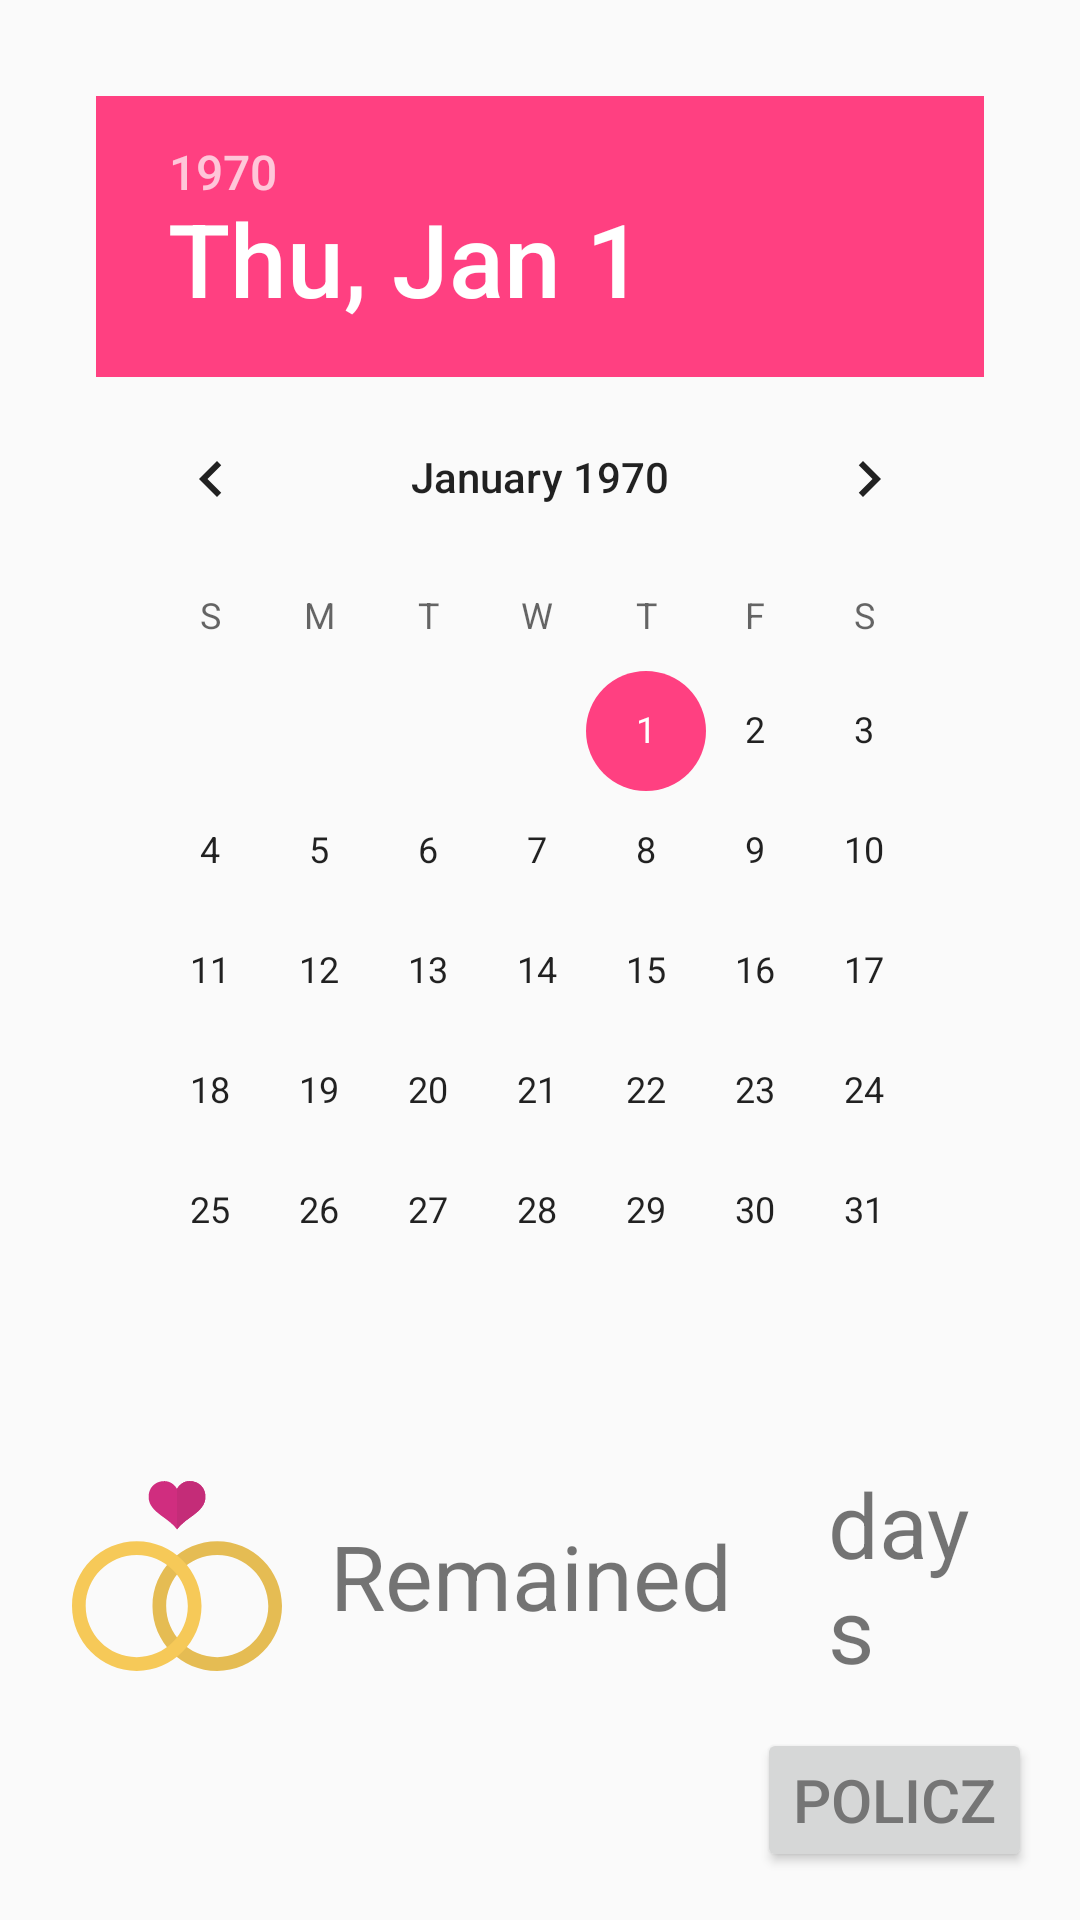

This screen was rendered from an Android layout file. Write that file and the resources it references.
<!-- AndroidManifest.xml: application theme AppTheme -->
<!-- res/layout/activity_timer.xml -->
<?xml version="1.0" encoding="utf-8"?>
<GridLayout xmlns:android="http://schemas.android.com/apk/res/android"
    xmlns:tools="http://schemas.android.com/tools"
    android:id="@+id/activity_timer"
    android:layout_width="match_parent"
    android:layout_height="match_parent"
    android:paddingBottom="@dimen/activity_vertical_margin"
    android:paddingLeft="@dimen/activity_horizontal_margin"
    android:paddingRight="@dimen/activity_horizontal_margin"
    android:paddingTop="@dimen/activity_vertical_margin"
    android:rowCount="3"
    android:isScrollContainer="true"
    android:orientation="vertical"
    tools:context="com.example.dell.weedingday.Activities.TimerActivity">

    <DatePicker
        android:layout_width="match_parent"
        android:layout_height="wrap_content"
        android:layout_gravity="center"
        android:layout_margin="@dimen/fab_margin"
        android:layout_row="0"
        android:id="@+id/datePicker" />

    <LinearLayout
        android:layout_width="wrap_content"
        android:layout_height="wrap_content"
        android:layout_gravity="center"
        android:layout_row="1"
        android:orientation="horizontal">
        <ImageView
            android:layout_width="70dp"
            android:layout_height="70dp"
            android:layout_margin="@dimen/controls_margin"
            android:layout_gravity="center_vertical"
            android:src="@drawable/ic_wedding"/>
        <TextView
            android:layout_width="wrap_content"
            android:layout_height="wrap_content"
            android:text="@string/Remained"
            android:layout_gravity="center_vertical"
            android:layout_margin="@dimen/controls_margin"
            android:textSize="@dimen/text_header"/>
        <TextView
            android:layout_width="wrap_content"
            android:layout_height="wrap_content"
            android:layout_margin="@dimen/controls_margin"
            android:id="@+id/TimeSummary"
            android:layout_gravity="center_vertical"
            android:textColor="@color/colorAccent"
            android:textSize="@dimen/text_header"
            android:textStyle="bold"/>
        <TextView
            android:layout_width="wrap_content"
            android:layout_height="wrap_content"
            android:text="@string/Days"
            android:layout_gravity="center_vertical"
            android:layout_margin="@dimen/controls_margin"
            android:textSize="@dimen/text_header"/>
    </LinearLayout>
    <Button
        android:layout_width="wrap_content"
        android:layout_height="wrap_content"
        android:text="Policz"
        android:textSize="@dimen/text_size"
        android:textColor="@animator/button_state"
        android:layout_row="2"
        android:id="@+id/calculateTimeBtn"
        android:onClick="CalculateDaysToWeeding"
        android:layout_gravity="bottom|right"/>
</GridLayout>
<!-- resources referenced by this layout -->
<resources>
  <color name="colorAccent">#FF4081</color>
  <dimen name="activity_horizontal_margin">16dp</dimen>
  <dimen name="activity_vertical_margin">16dp</dimen>
  <dimen name="controls_margin">8dp</dimen>
  <dimen name="fab_margin">16dp</dimen>
  <dimen name="text_header">30dp</dimen>
  <dimen name="text_size">20dp</dimen>
  <!-- drawable ic_wedding (drawable) -->
  <vector xmlns:android="http://schemas.android.com/apk/res/android"
          android:width="512dp"
          android:height="512dp"
          android:viewportWidth="512.0"
          android:viewportHeight="512.0">
      <path
          android:pathData="M354.1,487.4c-87.1,0 -157.9,-70.8 -157.9,-157.9S267,171.5 354.1,171.5S512,242.4 512,329.4S441.2,487.4 354.1,487.4zM354.1,204.9c-68.7,0 -124.5,55.9 -124.5,124.5c0,68.7 55.9,124.5 124.5,124.5s124.5,-55.9 124.5,-124.5C478.6,260.8 422.7,204.9 354.1,204.9z"
          android:fillColor="#E5BC53"/>
      <path
          android:pathData="M157.9,487.4C70.8,487.4 0,416.5 0,329.4s70.8,-157.9 157.9,-157.9s157.9,70.8 157.9,157.9S245,487.4 157.9,487.4zM157.9,204.9c-68.7,0 -124.5,55.9 -124.5,124.5c0,68.7 55.9,124.5 124.5,124.5s124.5,-55.9 124.5,-124.5C282.5,260.8 226.6,204.9 157.9,204.9z"
          android:fillColor="#F6C958"/>
      <path
          android:pathData="M286.7,24.6c-13.2,0 -24.7,7.7 -30.7,19.2c-6,-11.4 -17.5,-19.2 -30.7,-19.2c-23.2,0 -38.5,16.8 -38.5,37.6c0,20.8 11.7,33.3 38.5,52.2C248.7,131 256,142.6 256,142.6s7.3,-11.6 30.7,-28.2c26.8,-18.9 38.5,-31.5 38.5,-52.2C325.2,41.5 309.9,24.6 286.7,24.6z"
          android:fillColor="#D02D7F"/>
      <path
          android:pathData="M286.7,24.6c-13.2,0 -24.7,7.7 -30.7,19.2c0,19.9 0,98.8 0,98.8s7.3,-11.6 30.7,-28.2c26.8,-18.9 38.5,-31.5 38.5,-52.2C325.2,41.5 309.9,24.6 286.7,24.6z"
          android:fillColor="#C42C78"/>
  </vector>
  <string name="Days">days</string>
  <string name="Remained">Remained</string>
  <style name="AppTheme" parent="Theme.AppCompat.Light.DarkActionBar">
          
          <item name="colorPrimary">@color/gray</item>
          <item name="colorPrimaryDark">@color/colorPrimaryDark</item>
          <item name="colorAccent">@color/colorAccent</item>
          <item name="android:windowActionBar">true</item>
          <item name="android:windowTitleSize">15dp</item>
      </style>
  <color name="gray">#BDBDBD</color>
  <color name="colorPrimaryDark">#303F9F</color>
</resources>
